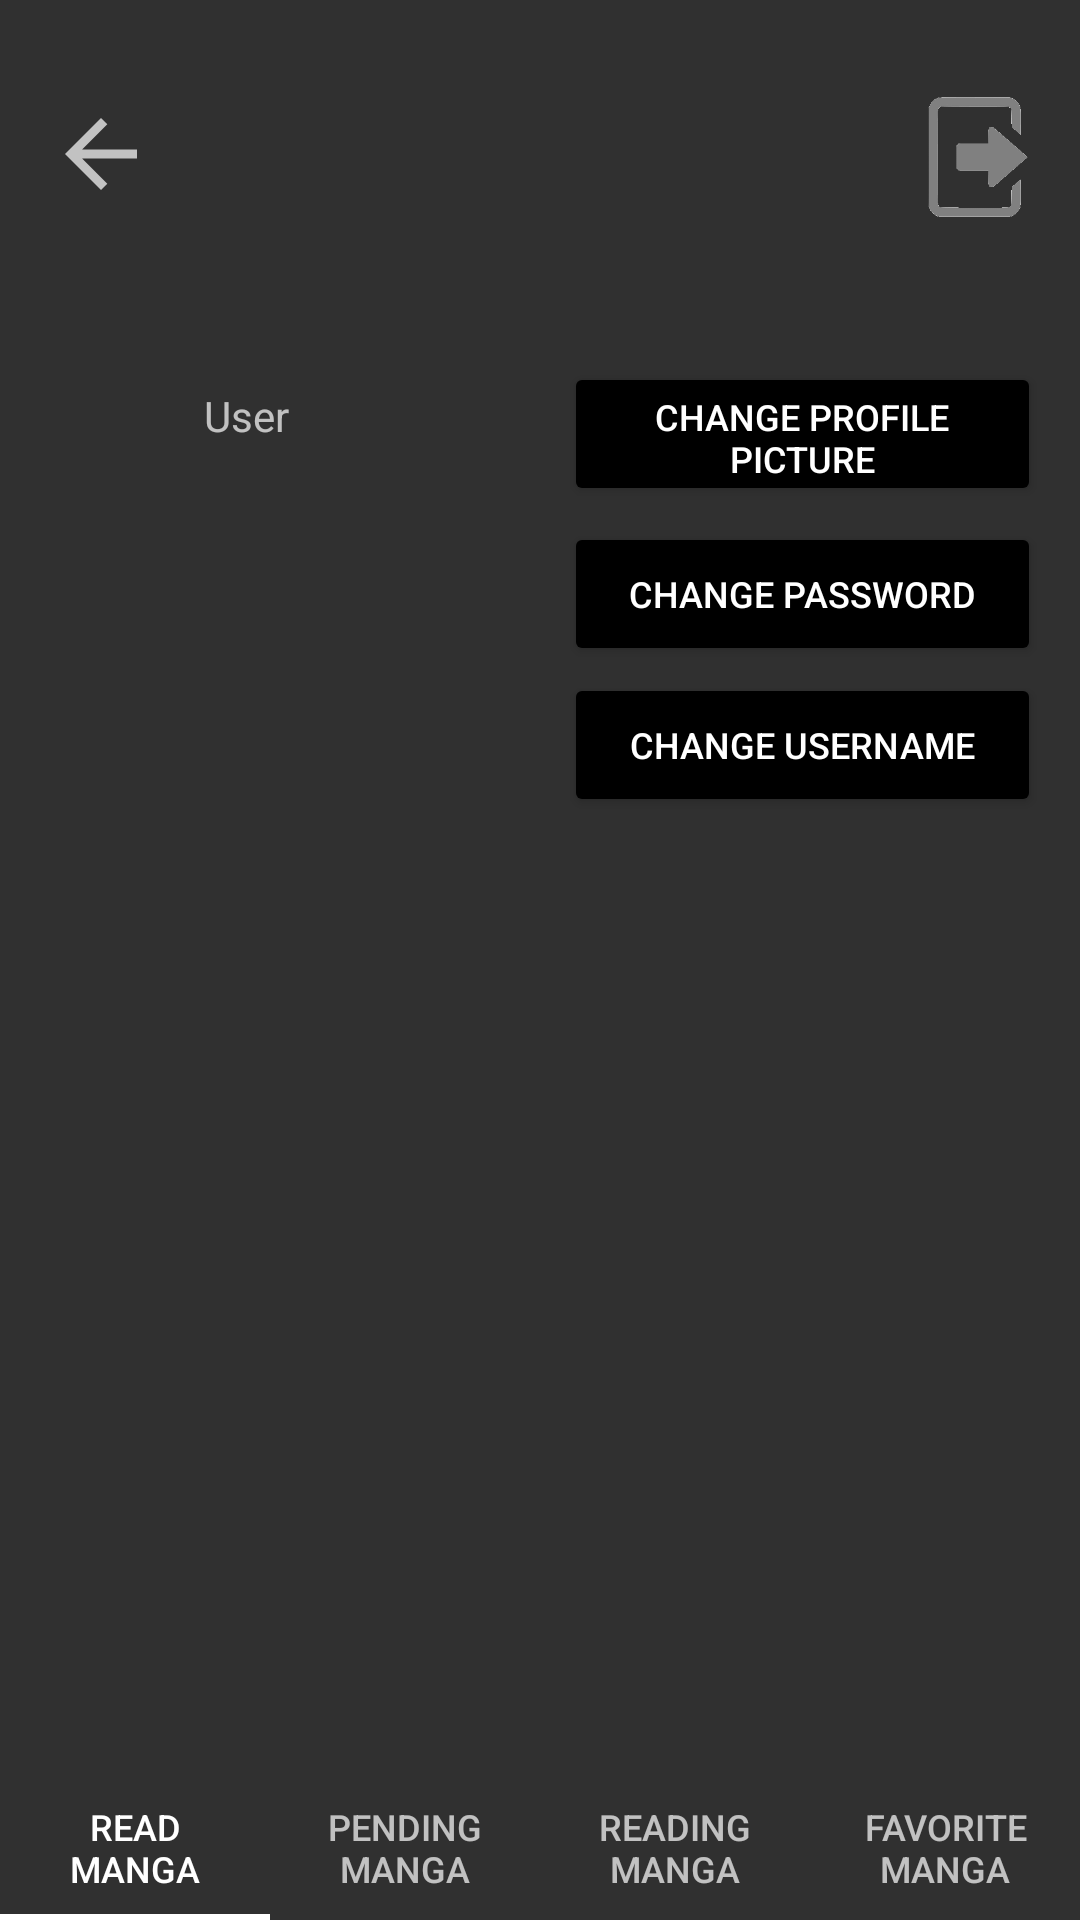

This screen was rendered from an Android layout file. Write that file and the resources it references.
<!-- AndroidManifest.xml: application theme Widget.Theme.MangApp -->
<!-- res/layout/fragment_profile.xml -->
<?xml version="1.0" encoding="utf-8"?>
<androidx.constraintlayout.widget.ConstraintLayout xmlns:android="http://schemas.android.com/apk/res/android"
    xmlns:app="http://schemas.android.com/apk/res-auto"
    xmlns:tools="http://schemas.android.com/tools"
    android:id="@+id/profileFragmentLayout"
    android:layout_width="match_parent"
    android:layout_height="match_parent"
    tools:context=".ProfileFragment.ProfileFragment">

    

    <FrameLayout
        android:id="@+id/profile_fragment_container"
        android:layout_width="0dp"
        android:layout_height="359dp"
        android:layout_margin="10dp"
        android:isScrollContainer="true"
        app:layout_constraintBottom_toTopOf="@+id/tabLayout"
        app:layout_constraintEnd_toEndOf="parent"
        app:layout_constraintHorizontal_bias="0.5"
        app:layout_constraintStart_toStartOf="parent" />

    <Button
        android:id="@+id/buttonChangePFP"
        android:layout_width="159dp"
        android:layout_height="48dp"
        android:backgroundTint="#000000"
        android:text="@string/change_profile_picture"
        android:textSize="12sp"
        app:cornerRadius="20dp"
        app:layout_constraintBottom_toBottomOf="parent"
        app:layout_constraintEnd_toEndOf="parent"
        app:layout_constraintHorizontal_bias="0.936"
        app:layout_constraintStart_toStartOf="parent"
        app:layout_constraintTop_toTopOf="parent"
        app:layout_constraintVertical_bias="0.204"
        tools:ignore="TextSizeCheck" />

    <Button
        android:id="@+id/buttonChangeUsername"
        android:layout_width="159dp"
        android:layout_height="48dp"
        android:backgroundTint="#000000"
        android:text="@string/change_username"
        android:textSize="12sp"
        app:cornerRadius="20dp"
        app:layout_constraintBottom_toBottomOf="parent"
        app:layout_constraintEnd_toEndOf="parent"
        app:layout_constraintHorizontal_bias="0.936"
        app:layout_constraintStart_toStartOf="parent"
        app:layout_constraintTop_toTopOf="parent"
        app:layout_constraintVertical_bias="0.379"
        tools:ignore="TextSizeCheck" />

    <Button
        android:id="@+id/buttonChangePassword"
        android:layout_width="159dp"
        android:layout_height="48dp"
        android:backgroundTint="#000000"
        android:text="@string/change_password"
        android:textSize="12sp"
        app:cornerRadius="20dp"
        app:layout_constraintBottom_toBottomOf="parent"
        app:layout_constraintEnd_toEndOf="parent"
        app:layout_constraintHorizontal_bias="0.936"
        app:layout_constraintStart_toStartOf="parent"
        app:layout_constraintTop_toTopOf="parent"
        app:layout_constraintVertical_bias="0.294"
        tools:ignore="TextSizeCheck" />

    <ImageView
        android:id="@+id/imageViewSignOut"
        android:layout_width="40dp"
        android:layout_height="40dp"
        android:contentDescription="@string/pfp"
        app:layout_constraintBottom_toBottomOf="parent"
        app:layout_constraintEnd_toEndOf="parent"
        app:layout_constraintHorizontal_bias="0.956"
        app:layout_constraintStart_toStartOf="parent"
        app:layout_constraintTop_toTopOf="parent"
        app:layout_constraintVertical_bias="0.054"
        app:srcCompat="@drawable/signouticon" />

    <ImageView
        android:id="@+id/imageViewReturn"
        android:layout_width="41dp"
        android:layout_height="36dp"
        android:contentDescription="@string/goback"
        app:layout_constraintBottom_toBottomOf="parent"
        app:layout_constraintEnd_toEndOf="parent"
        app:layout_constraintHorizontal_bias="0.041"
        app:layout_constraintStart_toStartOf="parent"
        app:layout_constraintTop_toTopOf="parent"
        app:layout_constraintVertical_bias="0.055"
        app:srcCompat="?attr/actionModeCloseDrawable" />

    <ImageView
        android:id="@+id/imageViewProfileImage"
        android:layout_width="140dp"
        android:layout_height="140dp"
        android:layout_marginTop="160dp"
        android:contentDescription="@string/profile_picture"
        app:layout_constraintEnd_toEndOf="parent"
        app:layout_constraintHorizontal_bias="0.059"
        app:layout_constraintStart_toStartOf="parent"
        app:layout_constraintTop_toTopOf="parent"
        tools:src="@drawable/profileicon29" />

    <TextView
        android:id="@+id/textViewProfileUsername"
        android:layout_width="wrap_content"
        android:layout_height="wrap_content"
        android:layout_marginStart="68dp"
        android:layout_marginBottom="12dp"
        android:text="@string/user"
        app:layout_constraintBottom_toTopOf="@+id/imageViewProfileImage"
        app:layout_constraintStart_toStartOf="parent" />

    <com.google.android.material.tabs.TabLayout
        android:id="@+id/tabLayout"
        android:layout_width="0dp"
        android:layout_height="wrap_content"
        app:layout_constraintBottom_toBottomOf="parent"
        app:layout_constraintEnd_toEndOf="parent"
        app:layout_constraintStart_toStartOf="parent">

        <com.google.android.material.tabs.TabItem
            android:layout_width="wrap_content"
            android:layout_height="wrap_content"
            android:text="@string/read_manga" />

        <com.google.android.material.tabs.TabItem
            android:layout_width="wrap_content"
            android:layout_height="wrap_content"
            android:text="@string/pending_manga" />

        <com.google.android.material.tabs.TabItem
            android:layout_width="wrap_content"
            android:layout_height="wrap_content"
            android:text="@string/reading_manga" />

        <com.google.android.material.tabs.TabItem
            android:layout_width="wrap_content"
            android:layout_height="wrap_content"
            android:text="@string/favorite_manga" />
    </com.google.android.material.tabs.TabLayout>

    <FrameLayout
        android:id="@+id/profile_mangaFragment_container"
        android:layout_width="0dp"
        android:layout_height="0dp"
        app:layout_constraintBottom_toBottomOf="@+id/tabLayout"
        app:layout_constraintEnd_toEndOf="parent"
        app:layout_constraintStart_toStartOf="parent"
        app:layout_constraintTop_toTopOf="parent">

    </FrameLayout>

</androidx.constraintlayout.widget.ConstraintLayout>
<!-- resources referenced by this layout -->
<resources>
  <!-- drawable profileicon29: png bitmap (drawable, 24636 bytes) -->
  <!-- drawable signouticon: png bitmap (drawable, 6862 bytes) -->
  <string name="change_password">Change password</string>
  <string name="change_profile_picture">Change profile picture</string>
  <string name="change_username">Change username</string>
  <string name="favorite_manga">Favorite manga</string>
  <string name="goback">goBack</string>
  <string name="pending_manga">Pending manga</string>
  <string name="pfp">Profile picture</string>
  <string name="profile_picture">Profile picture</string>
  <string name="read_manga">Read manga</string>
  <string name="reading_manga">Reading manga</string>
  <string name="user">User</string>
  <style name="Widget.Theme.MangApp" parent="Theme.AppCompat.NoActionBar">
          <item name="colorPrimary">@color/black</item>
          <item name="colorPrimaryDark">@color/black</item>
          <item name="colorAccent">@color/black_overlay</item>
      </style>
  <!-- not gathered from this repository: default colours our renderer supplied (Android Studio template values) -->
  <color name="black">#FF000000</color>
</resources>
